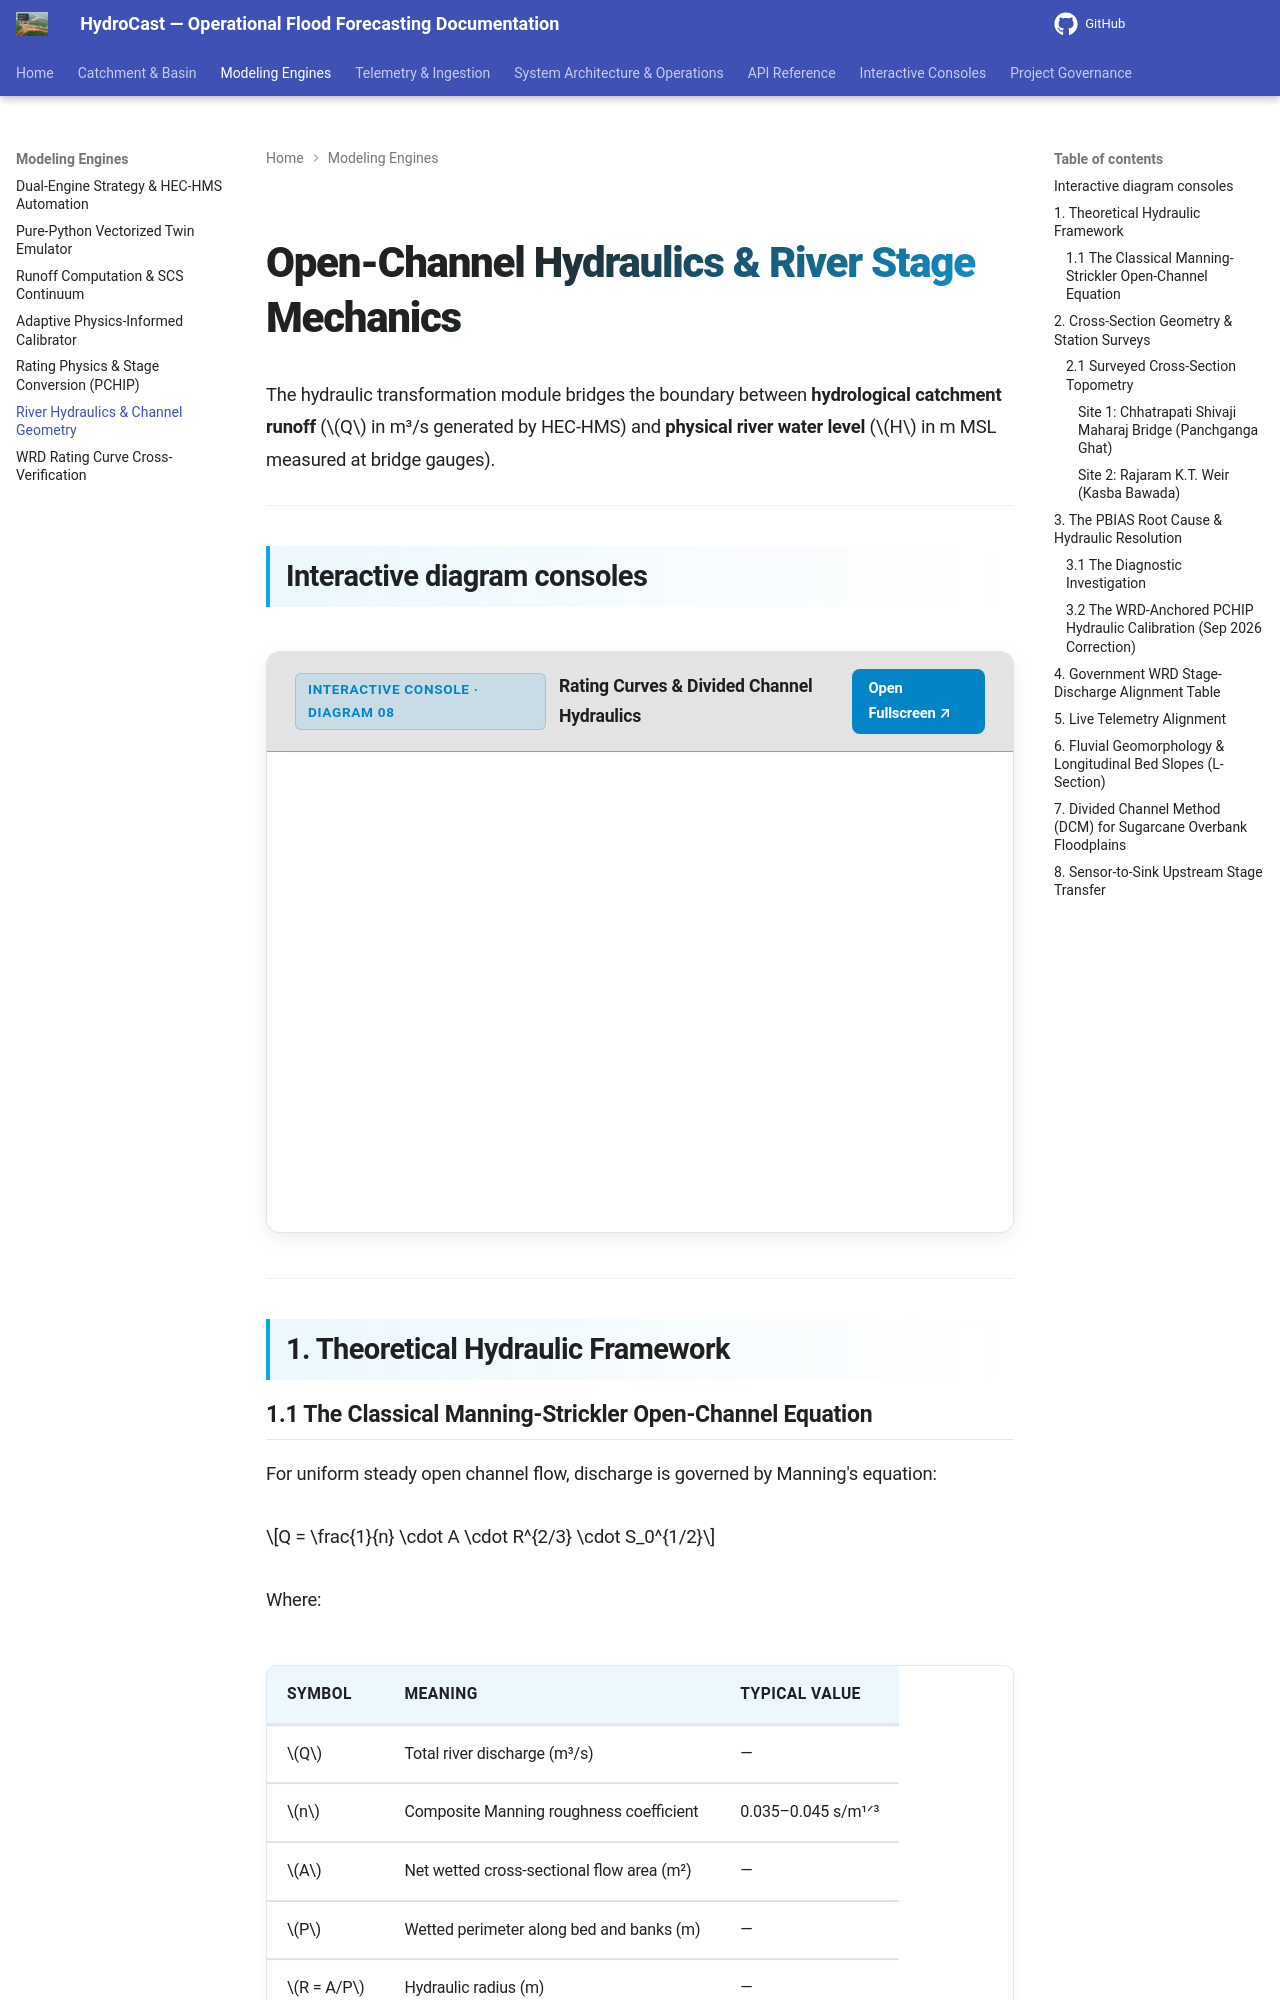

repository: satwikcccss-crypto/CCCSS-SUK-Panchganga_Hydrocast · page: hydraulics/index.html · generator: mkdocs

# Open-Channel Hydraulics & River Stage Mechanics

```
========================================================================================
             HYDROCAST PANCHGANGA HYDRAULICS ENGINE & RATING SYSTEM
========================================================================================
      
  Cross-Section View at Chhatrapati Shivaji Maharaj Bridge (Looking Downstream):
  Elevation (m MSL)
  546 +                                          . - ~ ~ - .   <-- 2019/2021 HFL (545.33m, 3,850 m³/s)
  544 +                                      . '             ' .
  543 +----------------- DANGER LEVEL (543.30m, 2,675 m³/s) ----+-- Overbank Floodplain Flow
  542 +-------- ALERT LEVEL (542.10m, 1,800 m³/s) --------------+
  540 +                                                         |   Compound Valley Storage
  536 +                     ~~~~~~~~~~~~~~~~~                   |
  534 +             . - ~ ~                   ~ ~ - .           |   Bankfull Level (~535.0m)
  532 +---------+  /    Observed Stage (533.28m)       \  +-------+
  530 +   LOB   |_/     Bed Level: 530.18m MSL        \_|  ROB      In-Bank Main Channel Flow
      0        40       80      120     160     200     240    280  Station (meters)
```

---

## Interactive diagram consoles

The console below is the rendered reference for this page: it carries the same structure, tier boundaries and failure branches that the prose describes.

<div class="hydrocast-diagram-card">
  <div class="hydrocast-diagram-header">
    <div class="hydrocast-diagram-title">
      <span class="hydrocast-diagram-badge">Interactive Console · Diagram 08</span>
      <strong>Rating Curves & Divided Channel Hydraulics</strong>
    </div>
    <div class="hydrocast-diagram-actions">
      <a class="hydrocast-diagram-btn" href="../diagrams/08-rating-curve-hydraulics.html" target="_blank">Open Fullscreen ↗</a>
    </div>
  </div>
  <iframe class="hydrocast-diagram-frame" src="../diagrams/08-rating-curve-hydraulics.html?embed=1" title="Rating Curves & Divided Channel Hydraulics Console"></iframe>
</div>

---

## 1. Theoretical Hydraulic Framework

The hydraulic transformation module bridges the boundary between **hydrological catchment runoff** ($Q\text{ in }m^3/s$ generated by HEC-HMS) and **physical river water level** ($H\text{ in }m\text{ MSL}$ measured at bridge gauges).
